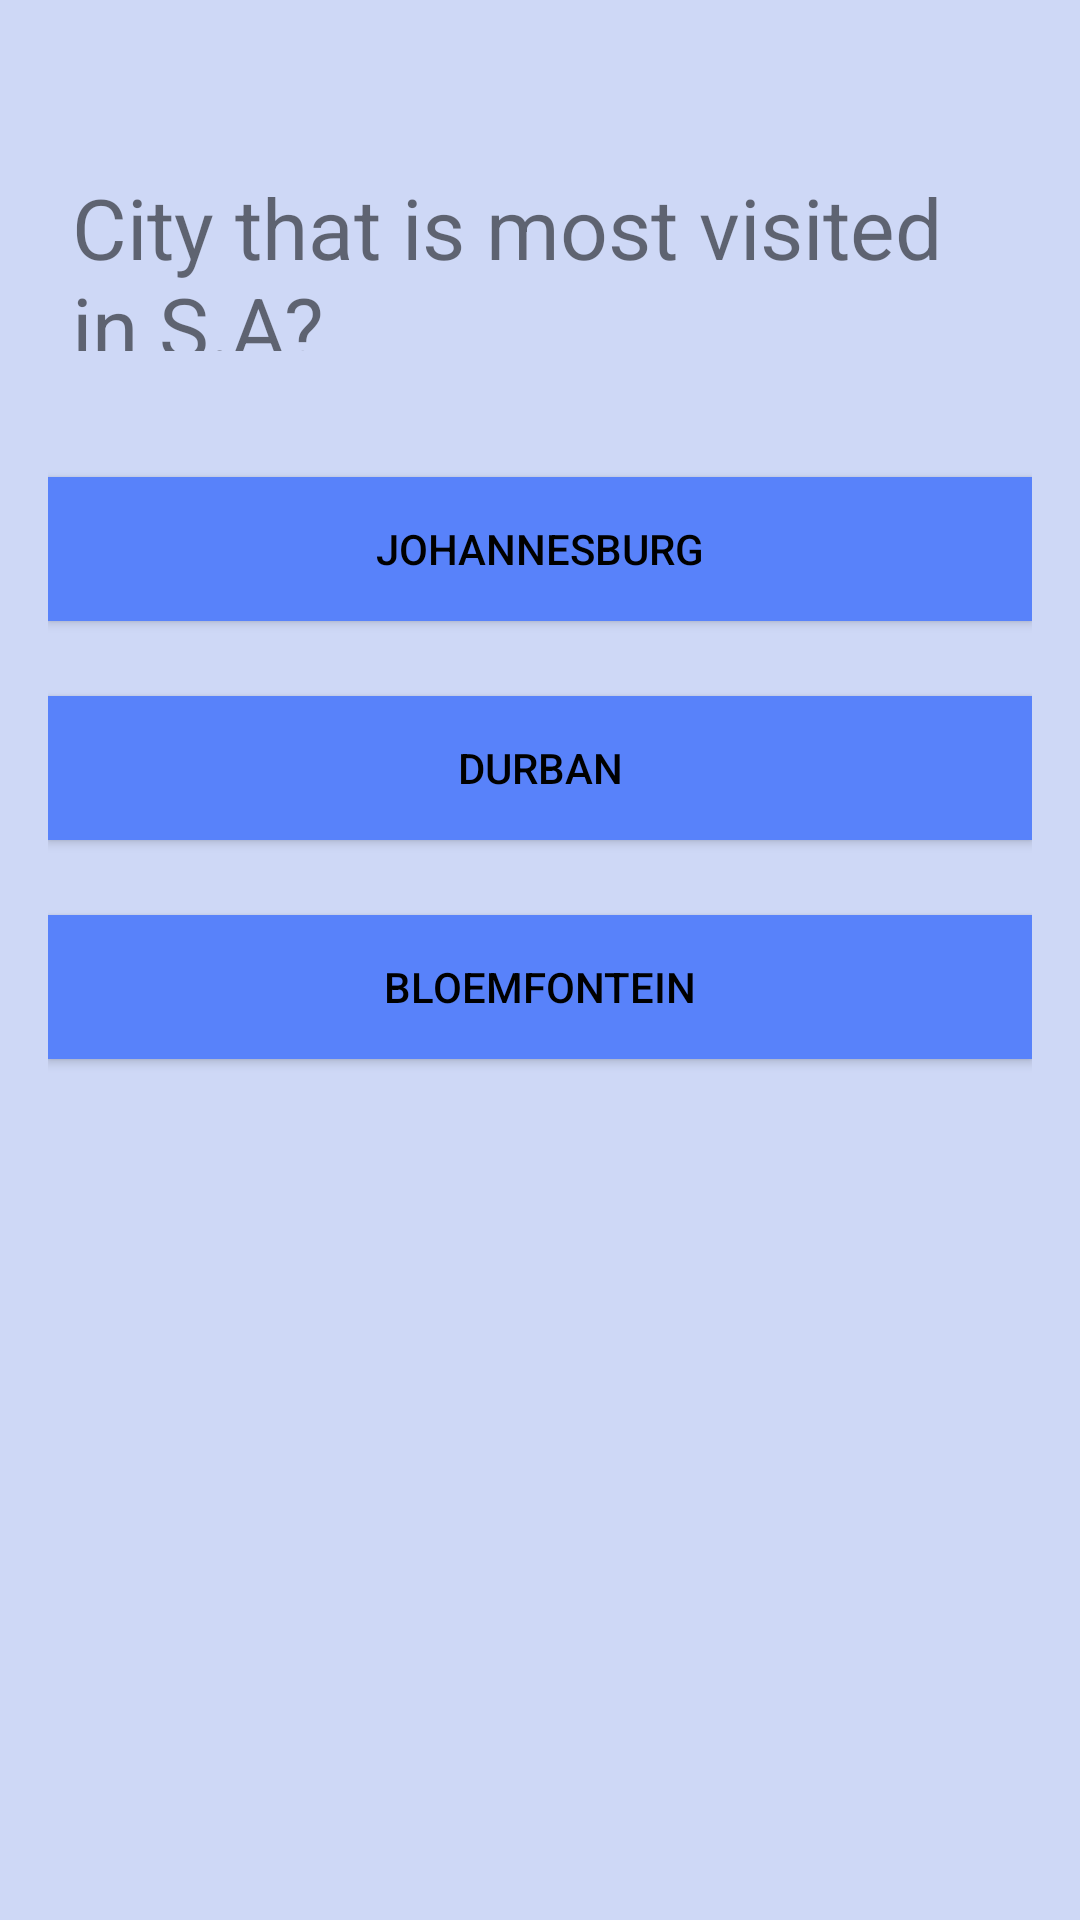

Produce the Android XML layout that renders to this screen, including the resource entries it uses.
<!-- AndroidManifest.xml: application theme AppTheme -->
<!-- res/layout/activity_exploration_question1.xml -->
<?xml version="1.0" encoding="utf-8"?>
<LinearLayout xmlns:android="http://schemas.android.com/apk/res/android"
    xmlns:app="http://schemas.android.com/apk/res-auto"
    xmlns:tools="http://schemas.android.com/tools"
    android:id="@+id/myquizapp1"
    android:layout_width="match_parent"
    android:layout_height="match_parent"
    android:paddingBottom="16dp"
    android:paddingLeft="16dp"
    android:paddingRight="16dp"
    android:paddingTop="16dp"
    android:orientation="vertical"
    android:background="#CED8F6"
    tools:context="com.businescard.lulams.myquizapp1.MainActivity">

    <RelativeLayout
        android:layout_width="match_parent"
        android:layout_height="wrap_content"
        android:padding="8dp"
        android:layout_marginBottom="25dp"
        tools:ignore="UselessLeaf">


    </RelativeLayout>
    <TextView
        android:layout_width="match_parent"
        android:layout_height="76dp"
        android:text="City that is most visited in S.A?"
        android:textSize="28sp"
        android:padding="8dp"
        android:layout_marginBottom="34dp"
        android:id="@+id/questions"
        tools:ignore="HardcodedText" />
    <Button
        android:layout_width="match_parent"
        android:layout_height="wrap_content"
        android:text="johannesburg"
        android:background="#5882FA"
        android:onClick="onClickjhb"
        android:textColor="#000000"
        android:padding="9dp"
        android:layout_marginBottom="25dp"
        android:id="@+id/choice1"
        tools:ignore="HardcodedText" />

    <Button
        android:layout_width="match_parent"
        android:layout_height="wrap_content"
        android:text="durban"
        android:background="#5882FA"
        android:onClick="onClickdbn"
        android:textColor="#000000"
        android:padding="9dp"
        android:layout_marginBottom="25dp"
        android:id="@+id/choice2"
        tools:ignore="HardcodedText" />

    <Button
        android:layout_width="match_parent"
        android:layout_height="wrap_content"
        android:text="bloemfontein"
        android:background="#5882FA"
        android:onClick="onClickbfn"
        android:textColor="#000000"
        android:padding="9dp"
        android:layout_marginBottom="25dp"
        android:id="@+id/choice3"
        tools:ignore="HardcodedText" />


</LinearLayout>
<!-- resources referenced by this layout -->
<resources>
  <style name="AppTheme" parent="Theme.AppCompat.Light.DarkActionBar">
          
          <item name="colorPrimary">@color/colorPrimary</item>
          <item name="colorPrimaryDark">@color/colorPrimaryDark</item>
          <item name="colorAccent">@color/colorAccent</item>
      </style>
  <color name="colorPrimary">#3F51B5</color>
  <color name="colorPrimaryDark">#303F9F</color>
  <color name="colorAccent">#FF4081</color>
</resources>
